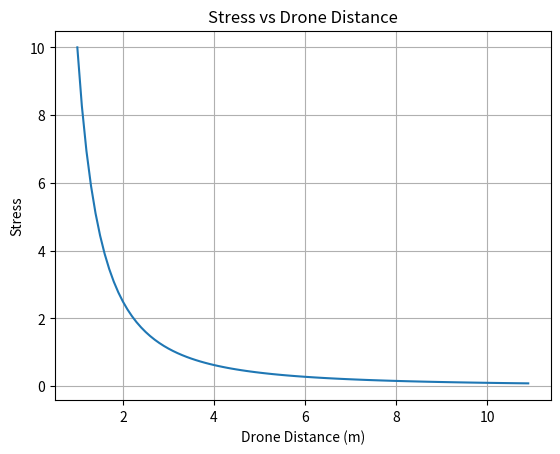

The script that saved this image:
# class Collaborator:

#     def __init__(self) -> None:

#         self.age = age
#         self.income = income
#         self.gender = gender
#         self.height = height
#         self.weight = weight
#         self.family_size = family_size
#         self.education = education
#         self.marital_status = marital_status
#         self.occupation = occupation
#         self.housing = housing
#         self.region = region
#         self.sub_region = sub_region
#         self.country_of_origin = country_of_origin
#         self.ethnicity = ethnicity

#         pass

import matplotlib.pyplot as plt
import numpy as np

# Generate data
drone_distances = list(np.arange(1, 11, 0.1))
stress_levels = [10 / (distance ** 2) for distance in drone_distances]

# Plotting
plt.plot(drone_distances, stress_levels, marker='')

# Adding labels and title
plt.xlabel('Drone Distance (m)')
plt.ylabel('Stress')
plt.title('Stress vs Drone Distance')

# Display the plot
plt.grid(True)
plt.show()
